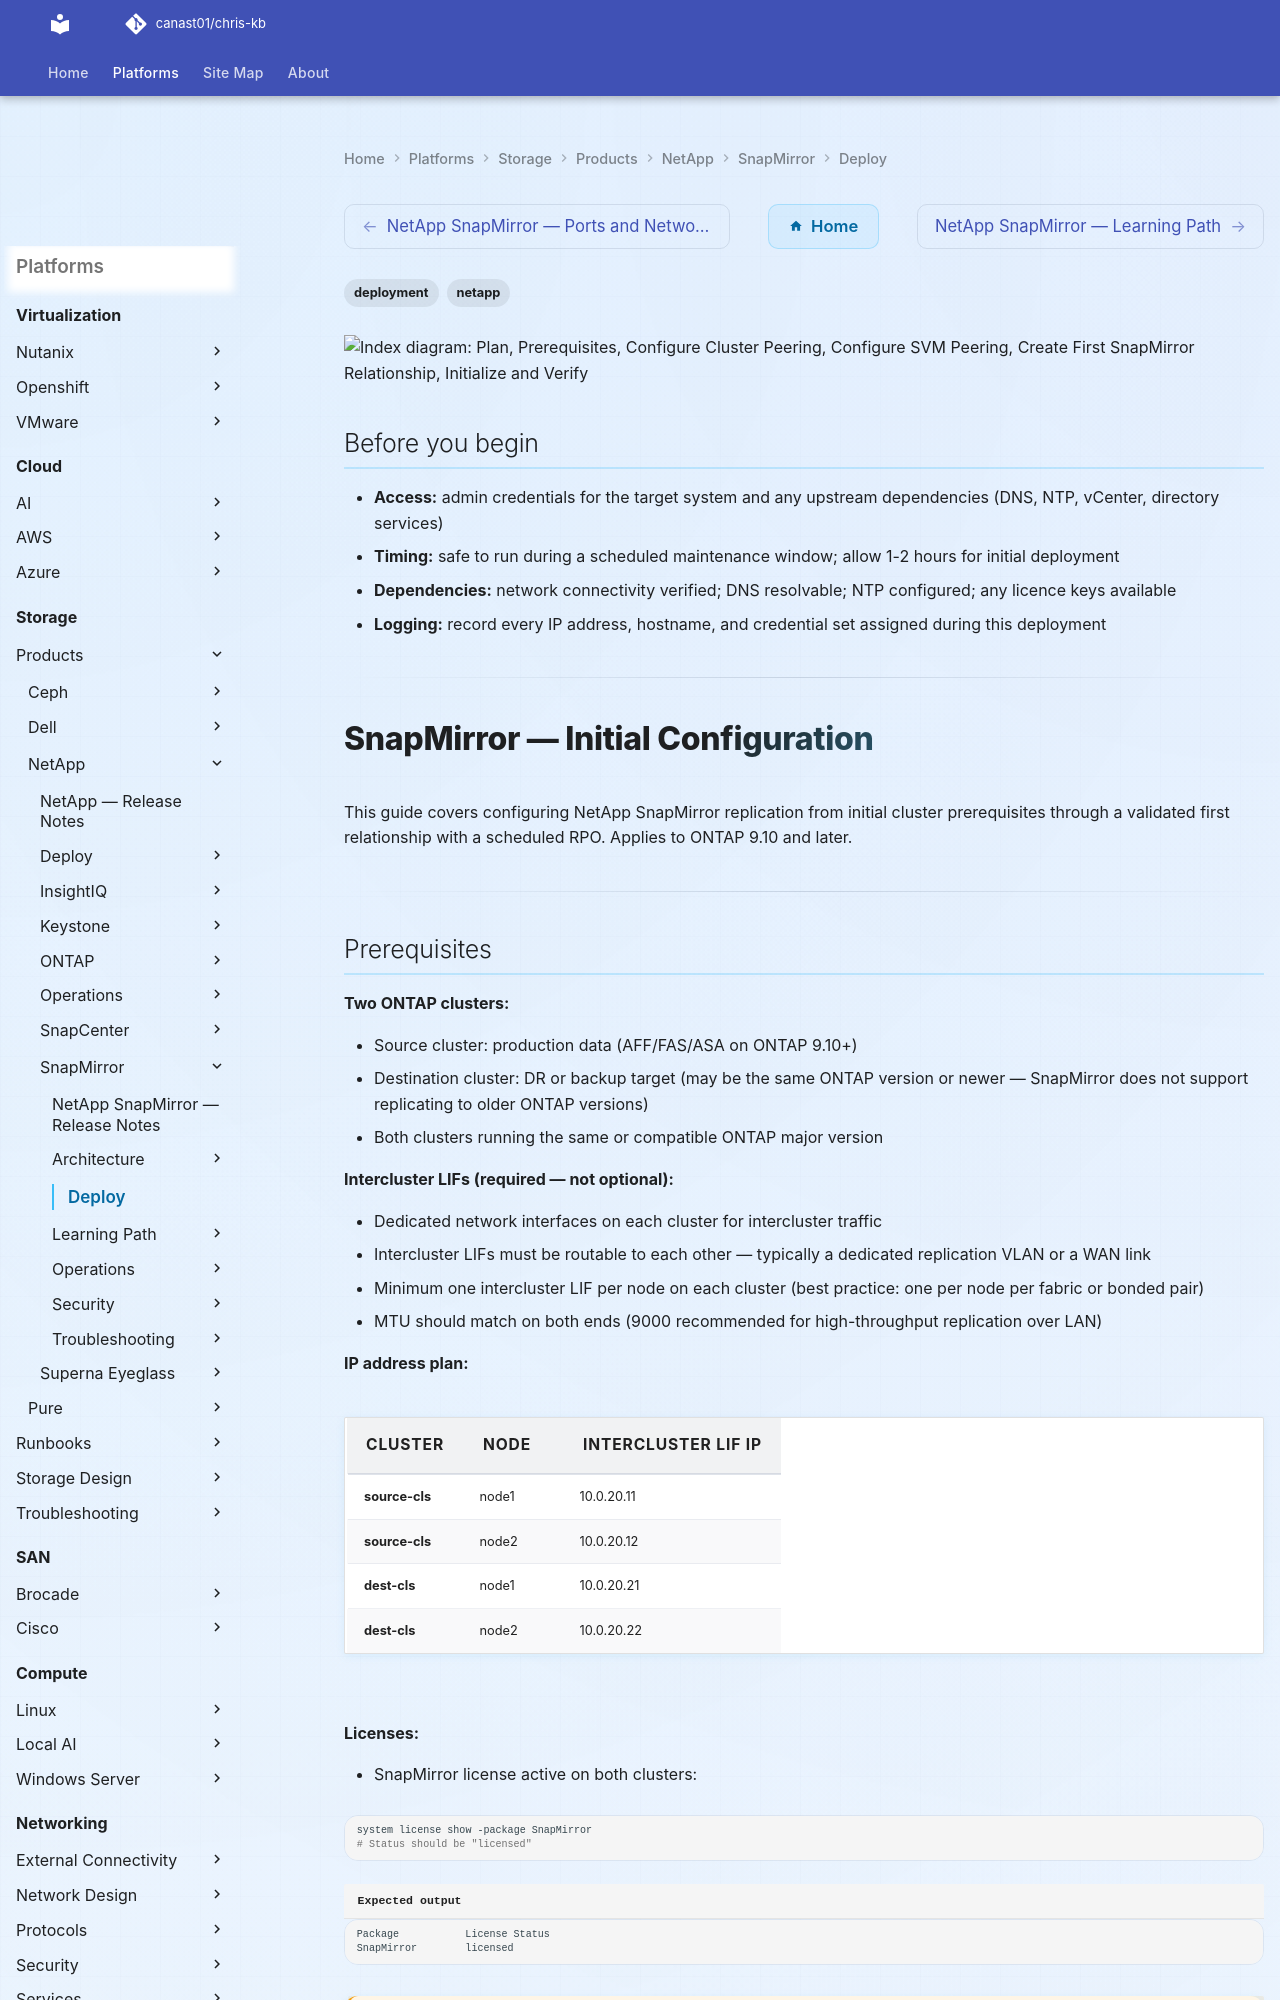

repository: canast01/chris-kb · page: storage/products/netapp/snapmirror/deploy/index.html · generator: mkdocs

---
tags:
  - deployment
  - netapp
search:
  boost: 1.5
---

```d2
direction: right

plan: "Plan" {shape: oval}
prerequisites: "Prerequisites" {shape: rectangle}
configure_cluster_peering: "Configure Cluster Peering" {shape: rectangle}
configure_svm_peering: "Configure SVM Peering" {shape: rectangle}
create_first_snapmirror_relationship: "Create First SnapMirror Relationship" {shape: rectangle}
initialize_and_verify: "Initialize and Verify" {shape: rectangle}
configure_schedule: "Configure Schedule" {shape: rectangle}
validate: "Validate" {shape: oval}

plan -> prerequisites
prerequisites -> configure_cluster_peering
configure_cluster_peering -> configure_svm_peering
configure_svm_peering -> create_first_snapmirror_relationship
create_first_snapmirror_relationship -> initialize_and_verify
initialize_and_verify -> configure_schedule
configure_schedule -> validate
```

## Before you begin

- **Access:** admin credentials for the target system and any upstream dependencies (DNS, NTP, vCenter, directory services)
- **Timing:** safe to run during a scheduled maintenance window; allow 1-2 hours for initial deployment
- **Dependencies:** network connectivity verified; DNS resolvable; NTP configured; any licence keys available
- **Logging:** record every IP address, hostname, and credential set assigned during this deployment

---

# SnapMirror — Initial Configuration

This guide covers configuring NetApp SnapMirror replication from initial cluster prerequisites through a validated first relationship with a scheduled RPO. Applies to ONTAP 9.10 and later.

---
